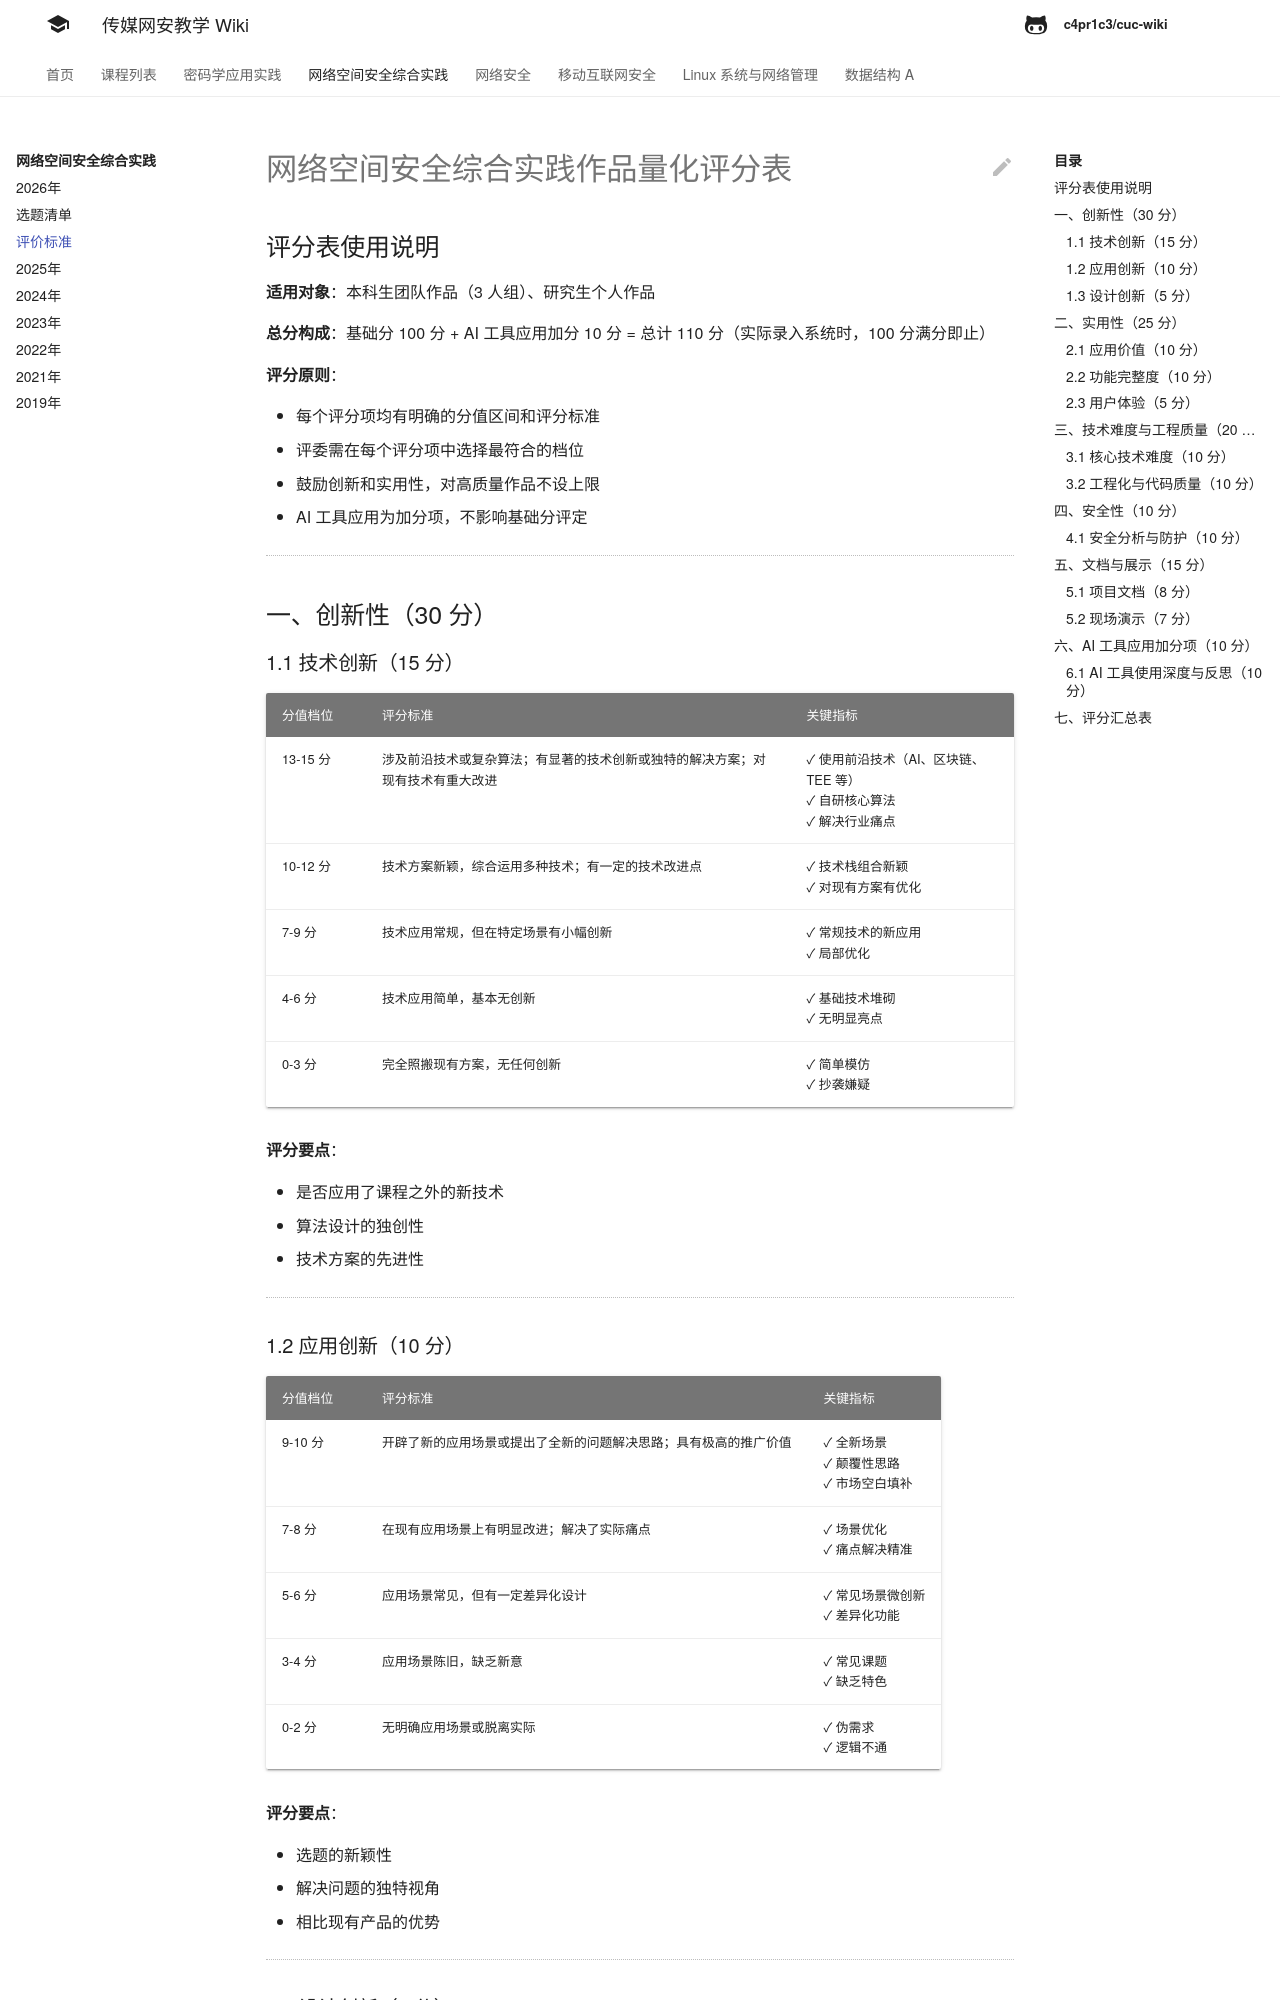

repository: c4pr1c3/cuc-wiki · page: cp/2026/3_evaluation.html · generator: mkdocs

# 网络空间安全综合实践作品量化评分表

## 评分表使用说明

**适用对象**：本科生团队作品（3 人组）、研究生个人作品

**总分构成**：基础分 100 分 + AI 工具应用加分 10 分 = 总计 110 分（实际录入系统时，100 分满分即止）

**评分原则**：

- 每个评分项均有明确的分值区间和评分标准
- 评委需在每个评分项中选择最符合的档位
- 鼓励创新和实用性，对高质量作品不设上限
- AI 工具应用为加分项，不影响基础分评定

---

## 一、创新性（30 分）

### 1.1 技术创新（15 分）

| 分值档位 | 评分标准 | 关键指标 |
| --- | --- | --- |
| 13-15 分 | 涉及前沿技术或复杂算法；有显著的技术创新或独特的解决方案；对现有技术有重大改进 | ✓ 使用前沿技术（AI、区块链、TEE 等）<br>✓ 自研核心算法<br>✓ 解决行业痛点 |
| 10-12 分 | 技术方案新颖，综合运用多种技术；有一定的技术改进点 | ✓ 技术栈组合新颖<br>✓ 对现有方案有优化 |
| 7-9 分 | 技术应用常规，但在特定场景有小幅创新 | ✓ 常规技术的新应用<br>✓ 局部优化 |
| 4-6 分 | 技术应用简单，基本无创新 | ✓ 基础技术堆砌<br>✓ 无明显亮点 |
| 0-3 分 | 完全照搬现有方案，无任何创新 | ✓ 简单模仿<br>✓ 抄袭嫌疑 |

**评分要点**：

- 是否应用了课程之外的新技术
- 算法设计的独创性
- 技术方案的先进性

---

### 1.2 应用创新（10 分）

| 分值档位 | 评分标准 | 关键指标 |
| --- | --- | --- |
| 9-10 分 | 开辟了新的应用场景或提出了全新的问题解决思路；具有极高的推广价值 | ✓ 全新场景<br>✓ 颠覆性思路<br>✓ 市场空白填补 |
| 7-8 分 | 在现有应用场景上有明显改进；解决了实际痛点 | ✓ 场景优化<br>✓ 痛点解决精准 |
| 5-6 分 | 应用场景常见，但有一定差异化设计 | ✓ 常见场景微创新<br>✓ 差异化功能 |
| 3-4 分 | 应用场景陈旧，缺乏新意 | ✓ 常见课题<br>✓ 缺乏特色 |
| 0-2 分 | 无明确应用场景或脱离实际 | ✓ 伪需求<br>✓ 逻辑不通 |

**评分要点**：

- 选题的新颖性
- 解决问题的独特视角
- 相比现有产品的优势

---
